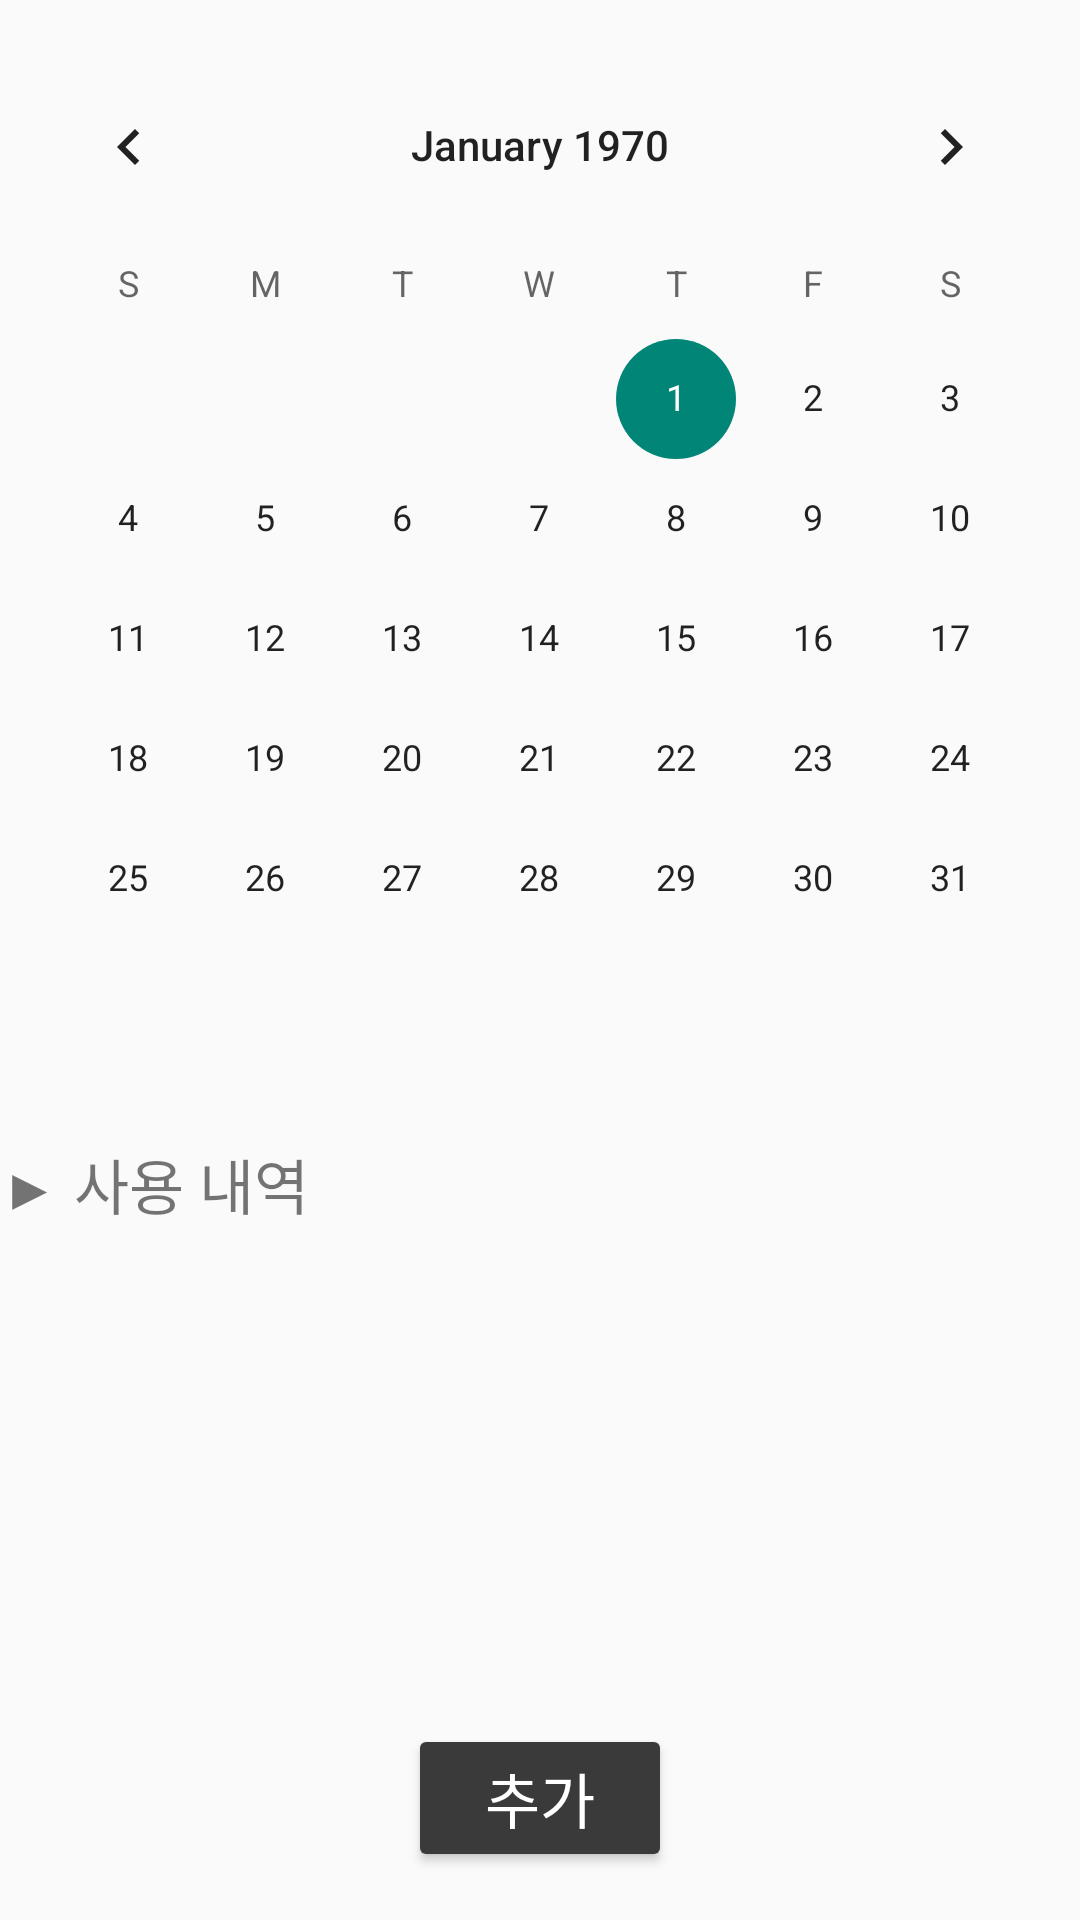

The Android layout XML behind this screen, and the referenced resources:
<!-- AndroidManifest.xml: application theme Theme.AppCompat.Light.DarkActionBar -->
<!-- res/layout/activity_main.xml -->
<?xml version="1.0" encoding="utf-8"?>
<LinearLayout xmlns:android="http://schemas.android.com/apk/res/android"
    xmlns:app="http://schemas.android.com/apk/res-auto"
    xmlns:tools="http://schemas.android.com/tools"
    android:layout_width="match_parent"
    android:layout_height="match_parent"
    android:gravity="center_horizontal"
    android:orientation="vertical"
    tools:context=".Service.MainActivity">

    <CalendarView
        android:id="@+id/calendar"
        android:layout_width="match_parent"
        android:layout_height="wrap_content"
        android:paddingTop="15dp" />

    <TextView
        android:id="@+id/today"
        android:layout_width="match_parent"
        android:layout_height="wrap_content"
        android:gravity="right"
        android:text=""
        android:textSize="20dp" />

    <TextView
        android:layout_width="match_parent"
        android:layout_height="wrap_content"
        android:text="▶ 사용 내역"
        android:textSize="20dp" />

    <ListView
        android:id="@+id/listView"
        android:layout_width="match_parent"
        android:layout_height="0dp"
        android:layout_weight="1"
        android:padding="16dp"
        android:scrollbars="vertical" />

    <Button
        android:id="@+id/mainAddBtn"
        android:layout_width="wrap_content"
        android:layout_height="wrap_content"
        android:layout_margin="16dp"
        android:backgroundTint="#3A3A3A"
        android:text="추가"
        android:textColor="@color/white"
        android:textSize="20dp" />

</LinearLayout>
<!-- resources referenced by this layout -->
<resources>

  <!-- not gathered from this repository: default colours our renderer supplied (Android Studio template values) -->
  <color name="white">#FFFFFFFF</color>
</resources>
